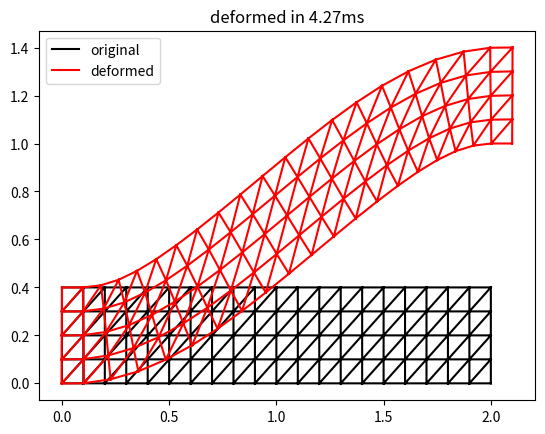

The script that saved this image:
from typing import *
import time
import scipy.sparse.linalg as spla
from scipy import sparse
import numpy as np


def build_cotan_laplacian( points: np.ndarray, tris: np.ndarray ):
    # My fix - delete degenerate edges - part 1
    del_idx = np.where(tris[:, 0] == tris[:, 1])[0]
    tris = np.delete(tris, del_idx, axis=0)
    del_idx = np.where(tris[:, 0] == tris[:, 2])[0]
    tris = np.delete(tris, del_idx, axis=0)
    del_idx = np.where(tris[:, 1] == tris[:, 2])[0]
    tris = np.delete(tris, del_idx, axis=0)
    # End of part 1
    a,b,c = (tris[:,0],tris[:,1],tris[:,2])
    A = np.take( points, a, axis=1 )
    B = np.take( points, b, axis=1 )
    C = np.take( points, c, axis=1 )

    eab,ebc,eca = (B-A, C-B, A-C)
    # # My fix - handle degenerate edges - part 1
    # eab_deg_idx = np.where(np.sum(eab == 0, axis=0) == 3)[0]
    # print(eab_deg_idx.shape)
    # ebc_deg_idx = np.where(np.sum(ebc == 0, axis=0) == 3)[0]
    # print(ebc_deg_idx.shape)
    # eca_deg_idx = np.where(np.sum(eca == 0, axis=0) == 3)[0]
    # print(eca_deg_idx.shape)
    # # End of part 1
    eab = eab/np.linalg.norm(eab,axis=0)[None,:]
    ebc = ebc/np.linalg.norm(ebc,axis=0)[None,:]
    eca = eca/np.linalg.norm(eca,axis=0)[None,:]    

    # My fix - handle numerical errors - part 1
    t = -np.sum(eca*eab,axis=0)
    t_i = np.where(t>=1)[0]
    t[t_i] = 0.999
    t_i = np.where(t<=-1)[0]
    t[t_i] = -0.999
    alpha = np.arccos(t)
    t = -np.sum(eab*ebc,axis=0)
    t_i = np.where(t>=1)[0]
    t[t_i] = 0.999
    t_i = np.where(t<=-1)[0]
    t[t_i] = -0.999
    beta = np.arccos(t)
    t = -np.sum(ebc*eca,axis=0)
    t_i = np.where(t>=1)[0]
    t[t_i] = 0.999
    t_i = np.where(t<=-1)[0]
    t[t_i] = -0.999
    gamma = np.arccos(t)
    # alpha = np.arccos( -np.sum(eca*eab,axis=0) )
    # beta  = np.arccos( -np.sum(eab*ebc,axis=0) )
    # gamma = np.arccos( -np.sum(ebc*eca,axis=0) )
    # End of part 1

    wab,wbc,wca = ( 1.0/np.tan(gamma), 1.0/np.tan(alpha), 1.0/np.tan(beta) )
    # # My fix - handle degenerate edges - part 2
    # wab[eab_deg_idx] = 0.001
    # wbc[ebc_deg_idx] = 0.001
    # wca[eca_deg_idx] = 0.001
    # # End of part 2
    rows = np.concatenate((   a,   b,   a,   b,   b,   c,   b,   c,   c,   a,   c,   a ), axis=0 )
    cols = np.concatenate((   a,   b,   b,   a,   b,   c,   c,   b,   c,   a,   a,   c ), axis=0 )
    vals = np.concatenate(( wab, wab,-wab,-wab, wbc, wbc,-wbc,-wbc, wca, wca,-wca, -wca), axis=0 )
    L = sparse.coo_matrix((vals,(rows,cols)),shape=(points.shape[1],points.shape[1]), dtype=float).tocsc()
    return L


def build_weights_and_adjacency( points: np.ndarray, tris: np.ndarray, L: Optional[sparse.csc_matrix]=None ):
    L = L if L is not None else build_cotan_laplacian( points, tris )
    n_pnts, n_nbrs = (points.shape[1], L.getnnz(axis=0).max()-1)
    nbrs = np.ones((n_pnts,n_nbrs),dtype=int)*np.arange(n_pnts,dtype=int)[:,None]
    wgts = np.zeros((n_pnts,n_nbrs),dtype=float)

    for idx,col in enumerate(L):
        msk = col.indices != idx
        indices = col.indices[msk]
        values  = col.data[msk]
        nbrs[idx,:len(indices)] = indices
        wgts[idx,:len(indices)] = -values

    return nbrs, wgts, L


class ARAP:
    def __init__( self, points: np.ndarray, tris: np.ndarray, anchors: List[int], anchor_weight: Optional[float]=10.0, L: Optional[sparse.csc_matrix]=None ):
        self._pnts    = points.copy()
        self._tris    = tris.copy()
        self._nbrs, self._wgts, self._L = build_weights_and_adjacency( self._pnts, self._tris, L )

        self._anchors = list(anchors)
        self._anc_wgt = anchor_weight
        E = sparse.dok_matrix((self.n_pnts,self.n_pnts),dtype=float)
        for i in anchors:
            E[i,i] = 1.0
        E = E.tocsc()
        self._solver = spla.factorized( ( self._L.T@self._L + self._anc_wgt*E.T@E).tocsc() )

    @property
    def n_pnts( self ):
        return self._pnts.shape[1]

    @property
    def n_dims( self ):
        return self._pnts.shape[0]

    def __call__( self, anchors: Dict[int,Tuple[float,float,float]], num_iters: Optional[int]=4 ):
        con_rhs = self._build_constraint_rhs(anchors)
        R = np.array([np.eye(self.n_dims) for _ in range(self.n_pnts)])
        def_points = self._solver( self._L.T@self._build_rhs(R) + self._anc_wgt*con_rhs )
        for i in range(num_iters):
            R = self._estimate_rotations( def_points.T )
            def_points = self._solver( self._L.T@self._build_rhs(R) + self._anc_wgt*con_rhs )
            print("INFO: Done iteration {}/{}".format(i+1, num_iters))
        return def_points.T

    def _estimate_rotations( self, def_pnts: np.ndarray ):
        tru_hood = (np.take( self._pnts, self._nbrs, axis=1 ).transpose((1,0,2)) - self._pnts.T[...,None])*self._wgts[:,None,:]
        rot_hood = (np.take( def_pnts,   self._nbrs, axis=1 ).transpose((1,0,2)) - def_pnts.T[...,None])

        U,s,Vt = np.linalg.svd( rot_hood@tru_hood.transpose((0,2,1)) )
        R = U@Vt
        dets = np.linalg.det(R)
        Vt[:,self.n_dims-1,:] *= dets[:,None]
        R = U@Vt
        return R

    def _build_rhs( self, rotations: np.ndarray ):
        R = (np.take( rotations, self._nbrs, axis=0 )+rotations[:,None])*0.5
        tru_hood = (self._pnts.T[...,None]-np.take( self._pnts, self._nbrs, axis=1 ).transpose((1,0,2)))*self._wgts[:,None,:]
        rhs = np.sum( (R@tru_hood.transpose((0,2,1))[...,None]).squeeze(), axis=1 )
        return rhs

    def _build_constraint_rhs( self, anchors: Dict[int,Tuple[float,float,float]] ):
        f = np.zeros((self.n_pnts,self.n_dims),dtype=float)
        f[self._anchors,:] = np.take( self._pnts, self._anchors, axis=1 ).T
        for i,v in anchors.items():
            if i not in self._anchors:
                raise ValueError('Supplied anchor was not included in list provided at construction!')
            f[i,:] = v
        return f


def grid_mesh_2d( nx, ny, h ):
    x,y = np.meshgrid( np.linspace(0.0,(nx-1)*h,nx), np.linspace(0.0,(ny-1)*h,ny))
    idx = np.arange(nx*ny,dtype=int).reshape((ny,nx))
    quads = np.column_stack(( idx[:-1,:-1].flat, idx[1:,:-1].flat, idx[1:,1:].flat, idx[:-1,1:].flat ))
    tris  = np.vstack((quads[:,(0,1,2)],quads[:,(0,2,3)]))
    return np.row_stack((x.flat,y.flat)), tris, idx


def run():
    nx,ny,h = (21,5,0.1)
    pnts, tris, ix = grid_mesh_2d( nx,ny,h )

    anchors = {}
    d = 1
    mid = int(nx / 2)
    for i in range(ny):
        anchors[ix[i, 0]]    = (0.0, i*h)
        anchors[ix[i, 1]]    = (h, i*h)
        anchors[ix[i, nx-2]] = (h*nx-h, d+i*h)
        anchors[ix[i, nx-1]] = (h*nx, d+i*h)

        # anchors[ix[i, mid]] = (h*mid, (d+i*h) * 0.5 + 0.1)
        # anchors[ix[i, mid]] = (h*mid, (d+i*h) * 0.5 + 0.1)

    deformer = ARAP( pnts, tris, anchors.keys(), anchor_weight=20)
    start = time.time()
    def_pnts = deformer(anchors, num_iters=10)
    end = time.time()

    import matplotlib.pyplot as plt
    plt.triplot( pnts[0], pnts[1], tris, 'k-', label='original' )
    plt.triplot( def_pnts[0], def_pnts[1], tris, 'r-', label='deformed' )
    plt.legend()
    plt.title('deformed in {:0.2f}ms'.format((end-start)*1000.0))
    plt.show()

if __name__ == '__main__':
    run()
    exit()

